Run: headless pygame with SDL's dummy video driver; simulated clock (each Clock.tick advances the game by its frame time, no real sleeping); random seed 0; keys injected as events and as key.get_pressed() state; no mouse input.
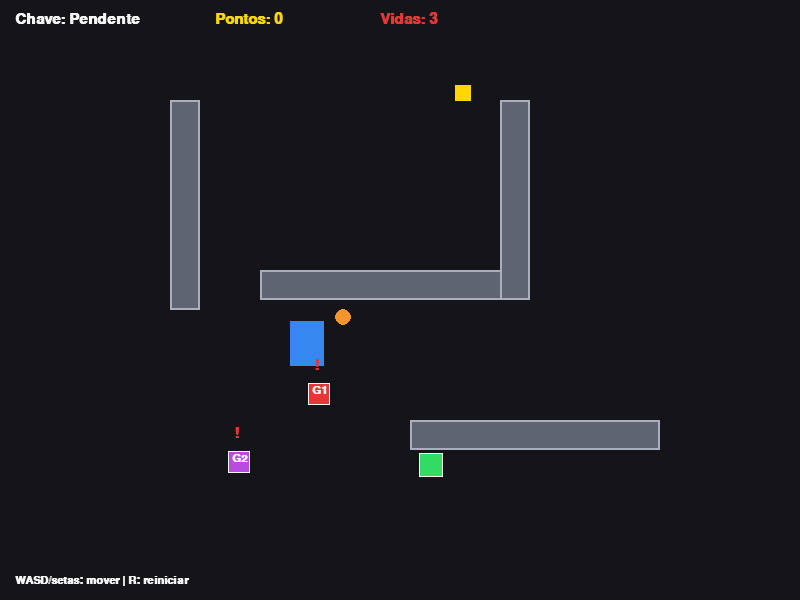
Frame 1 of 4 · flips 1–60 · no input
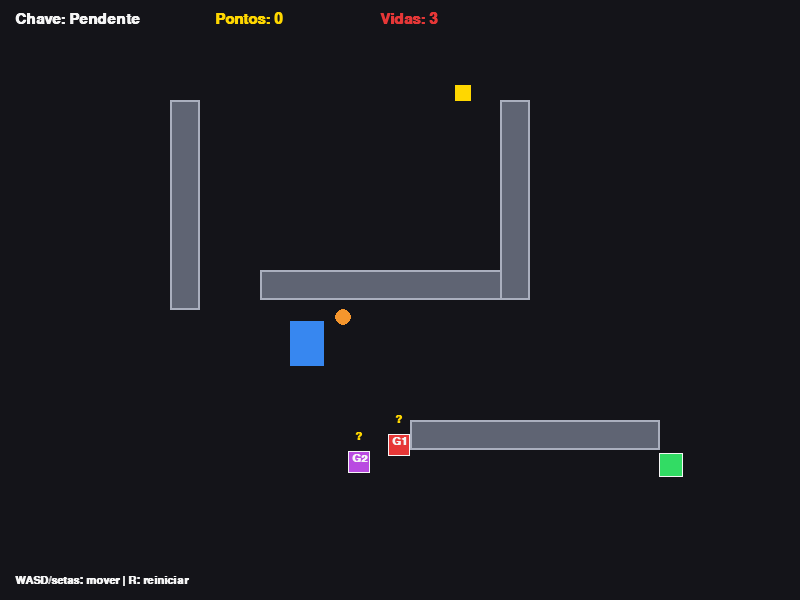
Frame 2 of 4 · flips 61–180 · tapped SPACE, RETURN · held RIGHT (→), D
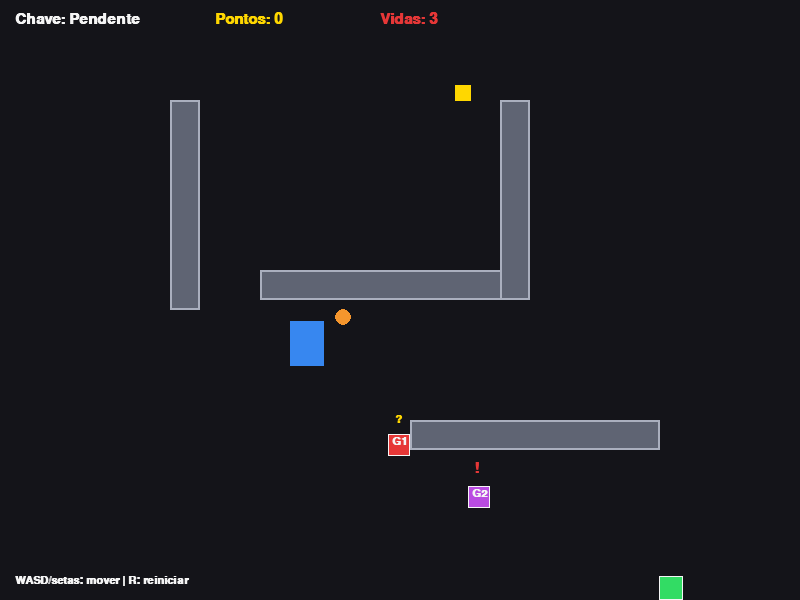
Frame 3 of 4 · flips 181–300 · held DOWN (↓), S
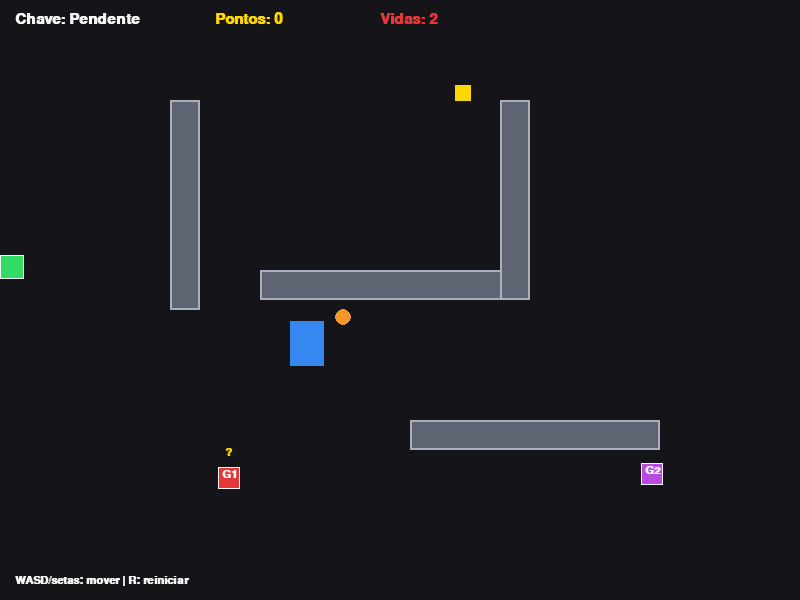
Frame 4 of 4 · flips 301–420 · held LEFT (←), A, UP (↑), W

The pygame program that drew these frames:

import math
import random
import sys

import pygame


pygame.init()

LARGURA = 800
ALTURA = 600
tela = pygame.display.set_mode((LARGURA, ALTURA))
pygame.display.set_caption("Operação Stealth")
relogio = pygame.time.Clock()

fonte = pygame.font.SysFont("arial", 22, bold=True)
fonte_pequena = pygame.font.SysFont("arial", 16, bold=True)

PRETO = (20, 20, 25)
BRANCO = (245, 245, 245)
VERDE = (50, 220, 100)
VERMELHO = (230, 55, 55)
ROXO = (185, 75, 225)
AMARELO = (255, 215, 0)
AZUL = (55, 135, 240)
LARANJA = (245, 150, 45)
CINZA = (95, 100, 115)
CINZA_CLARO = (170, 175, 190)

paredes = [
    pygame.Rect(170, 100, 30, 210),
    pygame.Rect(260, 270, 250, 30),
    pygame.Rect(500, 100, 30, 200),
    pygame.Rect(410, 420, 250, 30),
]


def esta_na_parede(objeto):
    for parede in paredes:
        if objeto.colliderect(parede):
            return True
    return False


def mover(objeto, x, y):
    distancia = math.hypot(x, y)
    quantidade = max(1, int(distancia / 2) + 1)
    passo_x = x / quantidade
    passo_y = y / quantidade

    for _ in range(quantidade):
        objeto.x += round(passo_x)
        if esta_na_parede(objeto):
            objeto.x -= round(passo_x)

        objeto.y += round(passo_y)
        if esta_na_parede(objeto):
            objeto.y -= round(passo_y)

    if objeto.left < 0:
        objeto.left = 0
    if objeto.right > LARGURA:
        objeto.right = LARGURA
    if objeto.top < 48:
        objeto.top = 48
    if objeto.bottom > ALTURA:
        objeto.bottom = ALTURA


def pode_ver(primeiro, segundo):
    distancia_x = segundo.centerx - primeiro.centerx
    distancia_y = segundo.centery - primeiro.centery
    distancia = math.hypot(distancia_x, distancia_y)

    if distancia > 260:
        return False
    if distancia == 0:
        return True

    passos = max(1, int(distancia / 4))
    for numero in range(1, passos):
        parte = numero / passos
        x = primeiro.centerx + distancia_x * parte
        y = primeiro.centery + distancia_y * parte
        for parede in paredes:
            if parede.collidepoint(x, y):
                return False
    return True


def lugar_livre(tamanho, evitar=None, distancia=0):
    for _ in range(2000):
        novo = pygame.Rect(
            random.randint(25, LARGURA - tamanho - 25),
            random.randint(65, ALTURA - tamanho - 25),
            tamanho,
            tamanho,
        )

        if esta_na_parede(novo):
            continue

        if evitar is not None:
            distancia_x = novo.centerx - evitar[0]
            distancia_y = novo.centery - evitar[1]
            if math.hypot(distancia_x, distancia_y) < distancia:
                continue

        return novo.center

    return 60, 70


class Inimigo:
    def __init__(self, nome, cor, caminho, velocidade):
        self.nome = nome
        self.cor = cor
        self.caminho = caminho
        self.velocidade = velocidade
        self.rect = pygame.Rect(0, 0, 22, 22)
        self.ponto_atual = 0
        self.estado = "PATRULHA"
        self.tempo_espera = 0
        self.local_visto = None

    def colocar(self, posicao):
        self.rect.center = posicao
        self.ponto_atual = 0
        self.estado = "PATRULHA"
        self.tempo_espera = 0
        self.local_visto = None

    def seguir(self, destino, velocidade, tempo):
        diferenca_x = destino[0] - self.rect.centerx
        diferenca_y = destino[1] - self.rect.centery
        distancia = math.hypot(diferenca_x, diferenca_y)

        if distancia < 7:
            return True

        mover(
            self.rect,
            diferenca_x / distancia * velocidade * tempo,
            diferenca_y / distancia * velocidade * tempo,
        )
        return False

    def atualizar(self, jogador, tempo):
        jogador_visivel = pode_ver(self.rect, jogador)

        if jogador_visivel:
            self.estado = "PERSEGUINDO"
            self.local_visto = jogador.center

        elif self.estado == "PERSEGUINDO":
            self.estado = "ESPERA"
            self.tempo_espera = 1.5
            if self.local_visto is None:
                self.local_visto = self.rect.center

        if self.estado == "PERSEGUINDO":
            self.seguir(jogador.center, self.velocidade + 18, tempo)

        elif self.estado == "ESPERA":
            chegou = self.seguir(self.local_visto, self.velocidade, tempo)
            if chegou:
                self.tempo_espera -= tempo
            if self.tempo_espera <= 0:
                self.estado = "PATRULHA"
                self.ponto_atual += 1
                if self.ponto_atual >= len(self.caminho):
                    self.ponto_atual = 0

        else:
            destino = self.caminho[self.ponto_atual]
            chegou = self.seguir(destino, self.velocidade, tempo)
            if chegou:
                self.ponto_atual += 1
                if self.ponto_atual >= len(self.caminho):
                    self.ponto_atual = 0

    def desenhar(self):
        pygame.draw.rect(tela, self.cor, self.rect)
        pygame.draw.rect(tela, BRANCO, self.rect, 1)
        tela.blit(fonte_pequena.render(self.nome, True, BRANCO),
                  (self.rect.x + 4, self.rect.y + 2))

        if self.estado == "PERSEGUINDO":
            tela.blit(fonte.render("!", True, VERMELHO),
                      (self.rect.centerx - 5, self.rect.y - 25))
        elif self.estado == "ESPERA":
            tela.blit(fonte_pequena.render("?", True, AMARELO),
                      (self.rect.centerx - 4, self.rect.y - 20))


jogador = pygame.Rect(0, 0, 24, 24)
chave = pygame.Rect(0, 0, 16, 16)
porta = pygame.Rect(0, 0, 34, 45)
moeda = pygame.Rect(0, 0, 16, 16)

inimigo_1 = Inimigo("G1", VERMELHO,
                    [(70, 80), (70, 360), (350, 360), (350, 80)], 65)
inimigo_2 = Inimigo("G2", ROXO,
                    [(700, 80), (700, 350), (560, 350), (700, 520)], 58)

pegou_chave = False
pontos = 0
vidas = 3
estado_jogo = "JOGANDO"


def reiniciar():
    global pegou_chave, pontos, vidas, estado_jogo

    jogador.center = lugar_livre(jogador.width)
    chave.center = lugar_livre(chave.width, jogador.center, 100)
    porta.center = lugar_livre(porta.width, chave.center, 150)
    moeda.center = lugar_livre(moeda.width, jogador.center, 70)

    inimigo_1.colocar(lugar_livre(inimigo_1.rect.width, jogador.center, 180))
    inimigo_2.colocar(lugar_livre(inimigo_2.rect.width, jogador.center, 180))

    pegou_chave = False
    pontos = 0
    vidas = 3
    estado_jogo = "JOGANDO"


def movimentar_jogador(tempo):
    teclas = pygame.key.get_pressed()
    horizontal = 0
    vertical = 0

    if teclas[pygame.K_LEFT] or teclas[pygame.K_a]:
        horizontal -= 1
    if teclas[pygame.K_RIGHT] or teclas[pygame.K_d]:
        horizontal += 1
    if teclas[pygame.K_UP] or teclas[pygame.K_w]:
        vertical -= 1
    if teclas[pygame.K_DOWN] or teclas[pygame.K_s]:
        vertical += 1

    if horizontal == 0 and vertical == 0:
        return

    tamanho = math.hypot(horizontal, vertical)
    mover(
        jogador,
        horizontal / tamanho * 150 * tempo,
        vertical / tamanho * 150 * tempo,
    )


def jogador_foi_pego():
    global vidas, pontos, estado_jogo

    vidas -= 1
    pontos = max(0, pontos - 1)

    if vidas <= 0:
        vidas = 0
        estado_jogo = "GAMEOVER"
    else:
        jogador.center = lugar_livre(jogador.width)
        inimigo_1.colocar(lugar_livre(inimigo_1.rect.width, jogador.center, 180))
        inimigo_2.colocar(lugar_livre(inimigo_2.rect.width, jogador.center, 180))


reiniciar()

while True:
    tempo = relogio.tick(60) / 1000

    for evento in pygame.event.get():
        if evento.type == pygame.QUIT:
            pygame.quit()
            sys.exit()
        if evento.type == pygame.KEYDOWN and evento.key == pygame.K_r:
            reiniciar()

    if estado_jogo == "JOGANDO":
        movimentar_jogador(tempo)

        if not pegou_chave and jogador.colliderect(chave):
            pegou_chave = True
            pontos += 2

        if jogador.colliderect(moeda):
            pontos += 1
            moeda.center = lugar_livre(moeda.width, jogador.center, 80)

        inimigo_1.atualizar(jogador, tempo)
        inimigo_2.atualizar(jogador, tempo)

        if jogador.colliderect(inimigo_1.rect) or jogador.colliderect(inimigo_2.rect):
            jogador_foi_pego()

        if pegou_chave and jogador.colliderect(porta):
            estado_jogo = "VITORIA"

    tela.fill(PRETO)

    for parede in paredes:
        pygame.draw.rect(tela, CINZA, parede)
        pygame.draw.rect(tela, CINZA_CLARO, parede, 2)

    pygame.draw.rect(tela, AZUL, porta)
    if not pegou_chave:
        pygame.draw.rect(tela, AMARELO, chave)
    pygame.draw.ellipse(tela, LARANJA, moeda)
    pygame.draw.rect(tela, VERDE, jogador)
    pygame.draw.rect(tela, BRANCO, jogador, 1)

    inimigo_1.desenhar()
    inimigo_2.desenhar()

    texto_chave = "Chave: OK" if pegou_chave else "Chave: Pendente"
    tela.blit(fonte.render(texto_chave, True, BRANCO), (15, 12))
    tela.blit(fonte.render(f"Pontos: {pontos}", True, AMARELO), (215, 12))
    tela.blit(fonte.render(f"Vidas: {vidas}", True, VERMELHO), (380, 12))
    tela.blit(fonte_pequena.render("WASD/setas: mover | R: reiniciar", True, BRANCO), (15, 575))

    if estado_jogo == "GAMEOVER":
        tela.blit(fonte.render("GAME OVER - pressione R", True, VERMELHO), (270, 290))
    elif estado_jogo == "VITORIA":
        tela.blit(fonte.render("VOCÊ VENCEU - pressione R", True, VERDE), (270, 290))

    pygame.display.flip()
